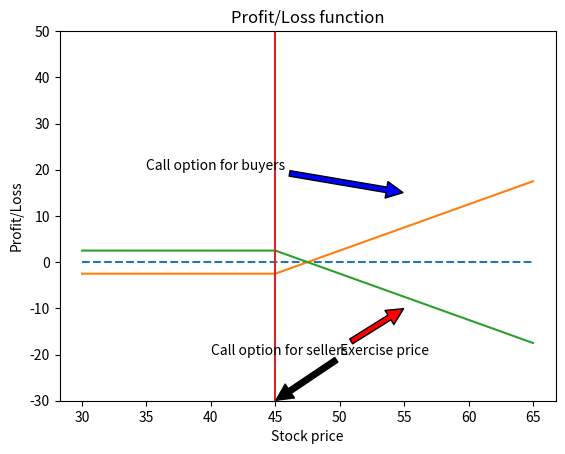

This chart was generated by the following Python code:
import numpy as np
import matplotlib.pyplot as plt

def payoff_call(s,x):
    return (s-x+abs(s-x))/2
s=np.arange(30,70,5)
x=45
call=2.5
profit=payoff_call(s,x)-call
y2=np.zeros(len(s))
x3=[x,x]
y3=[-30,50]
plt.plot(s,y2,'--')
plt.plot(s,profit)
plt.plot(s,-profit)
plt.plot(x3,y3)
plt.annotate('Call option for buyers',xy=(55,15),xytext=(35,20),arrowprops=
        dict(facecolor='blue',shrink=0.01))
plt.annotate('Call option for sellers',xy=(55,-10),xytext=(40,-20),arrowprops=
        dict(facecolor='red',shrink=0.01))
plt.annotate('Exercise price',xy=(45,-30),xytext=(50,-20),arrowprops=
        dict(facecolor='black',shrink=0.01))
plt.ylim(-30,50)
plt.title('Profit/Loss function')
plt.xlabel('Stock price')
plt.ylabel('Profit/Loss')

